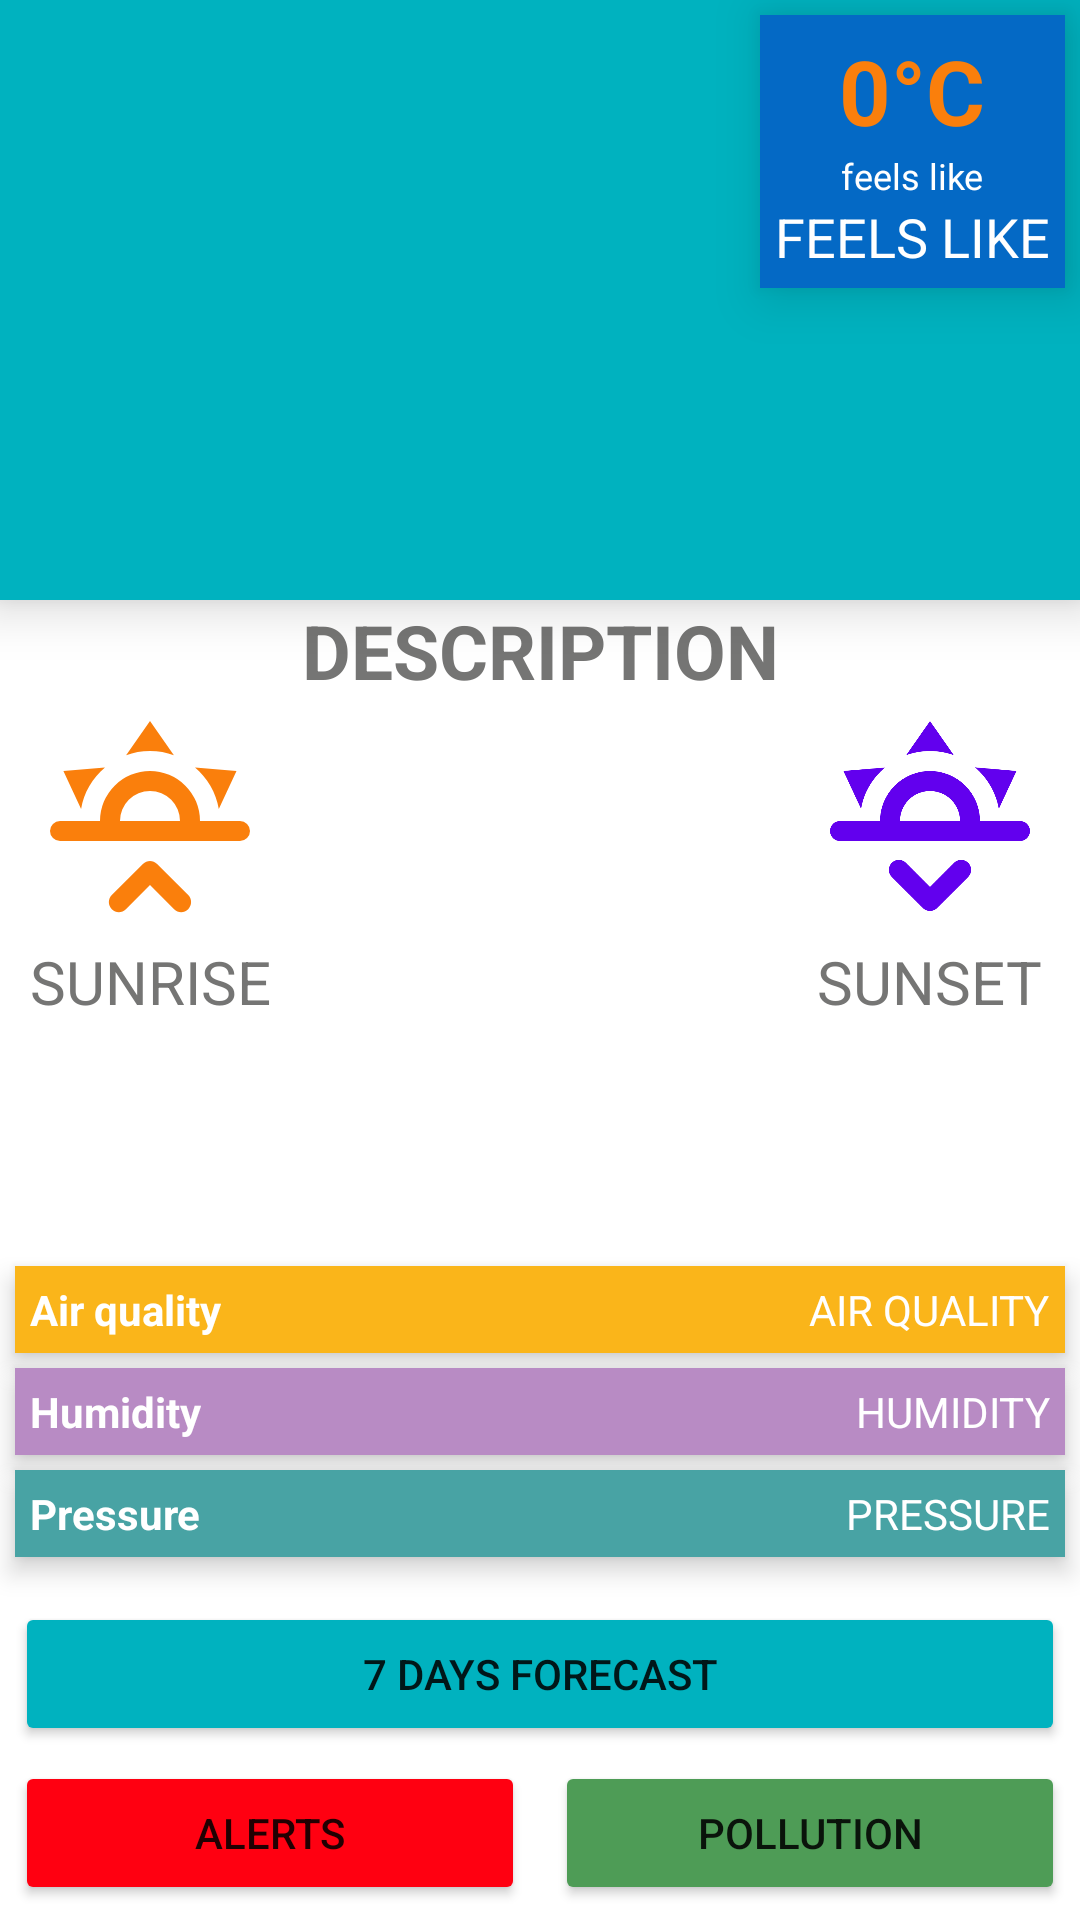

Write the Android layout XML for this screen, with the resource values it uses.
<!-- AndroidManifest.xml: application theme Theme.MyWeather2 -->
<!-- res/layout/fragment_current_weather.xml -->
<?xml version="1.0" encoding="utf-8"?>

<androidx.constraintlayout.widget.ConstraintLayout xmlns:android="http://schemas.android.com/apk/res/android"
    xmlns:app="http://schemas.android.com/apk/res-auto"
    xmlns:tools="http://schemas.android.com/tools"
    android:id="@+id/root"
    android:layout_width="match_parent"
    android:layout_height="match_parent"
    tools:context=".CurrentWeatherFragment">

    <LinearLayout
        android:layout_width="wrap_content"
        android:layout_height="wrap_content"
        android:layout_margin="5sp"
        android:background="@color/neonBlue"
        android:elevation="10sp"
        android:gravity="center"
        android:orientation="vertical"
        android:padding="5sp"
        android:translationZ="1sp"
        app:layout_constraintEnd_toEndOf="parent"
        app:layout_constraintTop_toTopOf="parent">

        <TextView
            android:id="@+id/temperatureTextView"
            android:layout_width="wrap_content"
            android:layout_height="wrap_content"
            android:text="0°C"
            android:textColor="@color/temperatureOrange"
            android:textSize="30sp"
            android:textStyle="bold" />

        <TextView
            android:id="@+id/textView3"
            android:layout_width="wrap_content"
            android:layout_height="wrap_content"
            android:text="feels like"
            android:textColor="@color/white"
            android:textSize="12sp" />

        <TextView
            android:id="@+id/feelsLikeTextView"
            android:layout_width="wrap_content"
            android:layout_height="wrap_content"
            android:text="FEELS LIKE"
            android:textColor="@color/white"
            android:textSize="18sp" />
    </LinearLayout>

    <ImageView
        android:id="@+id/weatherIcon"
        android:layout_width="match_parent"
        android:layout_height="200sp"
        android:background="@color/forecastblue"
        android:elevation="10sp"
        android:padding="5sp"
        app:layout_constraintEnd_toEndOf="parent"
        app:layout_constraintStart_toStartOf="parent"
        app:layout_constraintTop_toTopOf="parent"
        app:tint="@color/white" />

    <TextView
        android:id="@+id/descriptionTextView"
        android:layout_width="wrap_content"
        android:layout_height="wrap_content"
        android:text="DESCRIPTION"
        android:textColor="@color/weatherGrey"
        android:textSize="25sp"
        android:textStyle="bold"
        app:layout_constraintEnd_toEndOf="parent"
        app:layout_constraintStart_toStartOf="parent"
        app:layout_constraintTop_toBottomOf="@+id/weatherIcon" />

    <LinearLayout
        android:id="@+id/linearLayout3"
        android:layout_width="match_parent"
        android:layout_height="wrap_content"
        android:layout_margin="5sp"
        android:background="@color/neonYellow"
        android:elevation="5sp"
        android:orientation="horizontal"
        android:padding="5sp"
        app:layout_constraintBottom_toTopOf="@+id/linearLayout2">

        <TextView
            android:layout_width="wrap_content"
            android:layout_height="wrap_content"
            android:text="Air quality"
            android:textColor="@color/white"
            android:textStyle="bold" />

        <View
            android:layout_width="0sp"
            android:layout_height="0sp"
            android:layout_weight="1" />

        <TextView
            android:id="@+id/airQualityTextView"
            android:layout_width="wrap_content"
            android:layout_height="wrap_content"
            android:text="AIR QUALITY"
            android:textColor="@color/white" />
    </LinearLayout>

    <LinearLayout
        android:id="@+id/linearLayout2"
        android:layout_width="match_parent"
        android:layout_height="wrap_content"
        android:layout_margin="5sp"
        android:background="@color/neonMagneta"
        android:elevation="5sp"
        android:orientation="horizontal"
        android:padding="5sp"
        app:layout_constraintBottom_toTopOf="@+id/linearLayout4">

        <TextView
            android:layout_width="wrap_content"
            android:layout_height="wrap_content"
            android:text="Humidity"
            android:textColor="@color/white"
            android:textStyle="bold" />

        <View
            android:layout_width="0sp"
            android:layout_height="0sp"
            android:layout_weight="1" />

        <TextView
            android:id="@+id/humidityTextView"
            android:layout_width="wrap_content"
            android:layout_height="wrap_content"
            android:text="HUMIDITY"
            android:textColor="@color/white" />
    </LinearLayout>

    <LinearLayout
        android:id="@+id/linearLayout4"
        android:layout_width="match_parent"
        android:layout_height="wrap_content"
        android:layout_margin="5sp"
        android:background="@color/neonTurqouise"
        android:elevation="5sp"
        android:orientation="horizontal"
        android:padding="5sp"
        app:layout_constraintBottom_toTopOf="@+id/forecast48hLayout">

        <TextView
            android:layout_width="wrap_content"
            android:layout_height="wrap_content"
            android:text="Pressure"
            android:textColor="@color/white"
            android:textStyle="bold" />

        <View
            android:layout_width="0sp"
            android:layout_height="0sp"
            android:layout_weight="1" />

        <TextView
            android:id="@+id/pressureTextView"
            android:layout_width="wrap_content"
            android:layout_height="wrap_content"
            android:text="PRESSURE"
            android:textColor="@color/white" />
    </LinearLayout>

    <androidx.constraintlayout.widget.ConstraintLayout
        android:id="@+id/forecast48hLayout"
        android:layout_width="match_parent"
        android:layout_height="wrap_content"
        android:layout_marginBottom="10sp"
        android:backgroundTint="@color/skyblue"
        app:layout_constraintBottom_toTopOf="@+id/forecast7daysButton">

        <androidx.recyclerview.widget.RecyclerView
            android:id="@+id/forecast48hRecyclerView"
            android:layout_width="match_parent"
            android:layout_height="wrap_content"
            android:backgroundTint="@color/skyblue"
            app:layout_constraintBottom_toBottomOf="parent" />
    </androidx.constraintlayout.widget.ConstraintLayout>

    <Button
        android:id="@+id/forecast7daysButton"
        android:layout_width="match_parent"
        android:layout_height="wrap_content"
        android:layout_margin="5sp"
        android:backgroundTint="@color/forecastblue"
        android:padding="10sp"
        android:text="7 days forecast"
        app:layout_constraintBottom_toTopOf="@+id/linearLayout"
        app:layout_constraintEnd_toEndOf="parent"
        app:layout_constraintStart_toStartOf="parent" />

    <LinearLayout
        android:id="@+id/linearLayout"
        android:layout_width="match_parent"
        android:layout_height="wrap_content"
        android:layout_margin="5sp"
        android:orientation="horizontal"
        app:layout_constraintBottom_toBottomOf="parent"
        tools:layout_editor_absoluteX="50dp">

        <Button
            android:id="@+id/alertsButton"
            android:layout_width="0sp"
            android:layout_height="wrap_content"
            android:layout_marginRight="5sp"
            android:layout_weight="1"
            android:backgroundTint="@color/red"
            android:padding="5sp"
            android:text="Alerts" />

        <Button
            android:id="@+id/pollutionButton"
            android:layout_width="0sp"
            android:layout_height="wrap_content"
            android:layout_marginLeft="5sp"
            android:layout_weight="1"
            android:backgroundTint="@color/poisonusgreen"
            android:padding="5sp"
            android:text="Pollution" />
    </LinearLayout>

    <LinearLayout
        android:layout_width="match_parent"
        android:layout_height="wrap_content"
        android:orientation="horizontal"
        app:layout_constraintTop_toBottomOf="@+id/descriptionTextView"
        tools:layout_editor_absoluteX="-16dp">

        <LinearLayout
            android:layout_width="wrap_content"
            android:layout_height="wrap_content"
            android:layout_marginLeft="10sp"
            android:gravity="center"
            android:orientation="vertical">

            <ImageView
                android:layout_width="80sp"
                android:layout_height="80sp"
                android:src="@drawable/weather_sun_up"
                app:tint="@color/temperatureOrange"></ImageView>

            <TextView
                android:id="@+id/sunriseTextView"
                android:layout_width="wrap_content"
                android:layout_height="wrap_content"
                android:text="SUNRISE"
                android:textColor="@color/weatherGrey"
                android:textSize="20sp" />
        </LinearLayout>

        <View
            android:layout_width="0sp"
            android:layout_height="0sp"
            android:layout_weight="1" />

        <LinearLayout
            android:layout_width="wrap_content"
            android:layout_height="wrap_content"
            android:layout_marginRight="10sp"
            android:gravity="center"
            android:orientation="vertical">

            <ImageView
                android:layout_width="80sp"
                android:layout_height="80sp"
                android:src="@drawable/weather_sun_down"
                app:tint="@color/purple_500"></ImageView>

            <TextView
                android:id="@+id/sunsetTextView"
                android:layout_width="wrap_content"
                android:layout_height="wrap_content"
                android:text="SUNSET"
                android:textColor="@color/weatherGrey"
                android:textSize="20sp" />
        </LinearLayout>
    </LinearLayout>
</androidx.constraintlayout.widget.ConstraintLayout>
<!-- resources referenced by this layout -->
<resources>
  <color name="forecastblue">#00b2bf</color>
  <color name="neonBlue">#0469c5</color>
  <color name="neonMagneta">#b88bc4</color>
  <color name="neonTurqouise">#48a3a4</color>
  <color name="neonYellow">#fab51a</color>
  <color name="poisonusgreen">#4e9c56</color>
  <color name="purple_500">#FF6200EE</color>
  <color name="red">#ff0011</color>
  <color name="skyblue">#388eff</color>
  <color name="temperatureOrange">#fa7f0c</color>
  <color name="weatherGrey">#757574</color>
  <color name="white">#FFFFFFFF</color>
  <!-- drawable weather_sun_down (drawable) -->
  <?xml version="1.0" encoding="utf-8"?>
  
  <vector xmlns:android="http://schemas.android.com/apk/res/android"
      android:height="24dp"
      android:width="24dp"
      android:viewportWidth="24"
      android:viewportHeight="24">
      <path android:fillColor="#000" android:pathData="M3,12H7A5,5 0 0,1 12,7A5,5 0 0,1 17,12H21A1,1 0 0,1 22,13A1,1 0 0,1 21,14H3A1,1 0 0,1 2,13A1,1 0 0,1 3,12M15,12A3,3 0 0,0 12,9A3,3 0 0,0 9,12H15M12,2L14.39,5.42C13.65,5.15 12.84,5 12,5C11.16,5 10.35,5.15 9.61,5.42L12,2M3.34,7L7.5,6.65C6.9,7.16 6.36,7.78 5.94,8.5C5.5,9.24 5.25,10 5.11,10.79L3.34,7M20.65,7L18.88,10.79C18.74,10 18.47,9.23 18.05,8.5C17.63,7.78 17.1,7.15 16.5,6.64L20.65,7M12.71,20.71L15.82,17.6C16.21,17.21 16.21,16.57 15.82,16.18C15.43,15.79 14.8,15.79 14.41,16.18L12,18.59L9.59,16.18C9.2,15.79 8.57,15.79 8.18,16.18C7.79,16.57 7.79,17.21 8.18,17.6L11.29,20.71C11.5,20.9 11.74,21 12,21C12.26,21 12.5,20.9 12.71,20.71Z" />
  </vector>
  <!-- drawable weather_sun_up (drawable) -->
  <?xml version="1.0" encoding="utf-8"?>
  
  <vector xmlns:android="http://schemas.android.com/apk/res/android"
      android:height="24dp"
      android:width="24dp"
      android:viewportWidth="24"
      android:viewportHeight="24">
      <path android:fillColor="#000" android:pathData="M3,12H7A5,5 0 0,1 12,7A5,5 0 0,1 17,12H21A1,1 0 0,1 22,13A1,1 0 0,1 21,14H3A1,1 0 0,1 2,13A1,1 0 0,1 3,12M15,12A3,3 0 0,0 12,9A3,3 0 0,0 9,12H15M12,2L14.39,5.42C13.65,5.15 12.84,5 12,5C11.16,5 10.35,5.15 9.61,5.42L12,2M3.34,7L7.5,6.65C6.9,7.16 6.36,7.78 5.94,8.5C5.5,9.24 5.25,10 5.11,10.79L3.34,7M20.65,7L18.88,10.79C18.74,10 18.47,9.23 18.05,8.5C17.63,7.78 17.1,7.15 16.5,6.64L20.65,7M12.71,16.3L15.82,19.41C16.21,19.8 16.21,20.43 15.82,20.82C15.43,21.21 14.8,21.21 14.41,20.82L12,18.41L9.59,20.82C9.2,21.21 8.57,21.21 8.18,20.82C7.79,20.43 7.79,19.8 8.18,19.41L11.29,16.3C11.5,16.1 11.74,16 12,16C12.26,16 12.5,16.1 12.71,16.3Z" />
  </vector>
  <style name="Theme.MyWeather2" parent="Theme.MaterialComponents.DayNight.NoActionBar">
          
          <item name="colorPrimary">@color/purple_500</item>
          <item name="colorPrimaryVariant">@color/purple_700</item>
          <item name="colorOnPrimary">@color/white</item>
          
          <item name="colorSecondary">@color/teal_200</item>
          <item name="colorSecondaryVariant">@color/teal_700</item>
          <item name="colorOnSecondary">@color/black</item>
          
          <item name="android:statusBarColor" tools:targetApi="l">?attr/colorPrimaryVariant</item>
          
      </style>
  <color name="purple_700">#FF3700B3</color>
  <color name="teal_200">#FF03DAC5</color>
  <color name="teal_700">#FF018786</color>
  <color name="black">#FF000000</color>
</resources>
